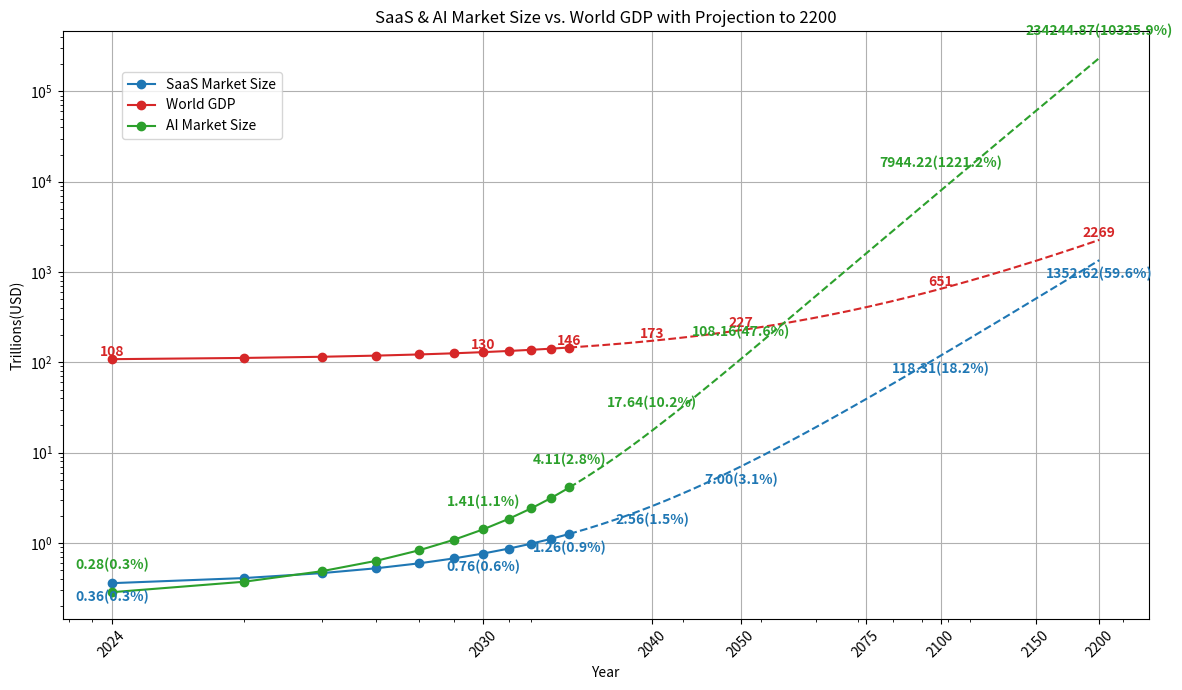

This chart was generated by the following Python code:

import matplotlib.pyplot as plt
import numpy as np
from numpy.polynomial.polynomial import polyfit, polyval

# SaaS Market Size Data from Precedence Research
saas_years = np.arange(2024, 2035)
saas_market_size_2024 = 0.35833
saas_market_size_2025 = 0.40821
saas_cagr = 0.1332

# Calculate SaaS market size for the forecast period
saas_market_size = [saas_market_size_2024, saas_market_size_2025]
for year in range(2026, 2035):
    saas_market_size.append(saas_market_size[-1] * (1 + saas_cagr))

# World GDP Data
gdp_years = np.arange(2024, 2035)
gdp_2023 = 105  # in trillion USD
gdp_growth_2024_2025 = 0.032
gdp_growth_2026_onwards = 0.030

world_gdp = [gdp_2023 * (1 + gdp_growth_2024_2025)]  # GDP for 2024
world_gdp.append(world_gdp[-1] * (1 + gdp_growth_2024_2025))  # GDP for 2025

for year in range(2026, 2035):
    world_gdp.append(world_gdp[-1] * (1 + gdp_growth_2026_onwards))

# AI Market Size Data from MarketsandMarkets
ai_years = np.arange(2024, 2035)
ai_market_size_2025 = 0.37171  # in trillion USD
ai_cagr = 0.306

# Calculate AI market size for the forecast period
ai_market_size = [ai_market_size_2025 / (1 + ai_cagr)] # 2024
ai_market_size.append(ai_market_size_2025)
for year in range(2026, 2035):
    ai_market_size.append(ai_market_size[-1] * (1 + ai_cagr))

# --- Extrapolation ---
projection_years = np.arange(2034, 2201)

# GDP projection
gdp_coeffs = polyfit(gdp_years, world_gdp, 2)
gdp_projection = polyval(projection_years, gdp_coeffs)

# SaaS projection
saas_coeffs = polyfit(saas_years, saas_market_size, 3)
saas_projection = polyval(projection_years, saas_coeffs)

# AI projection
ai_coeffs = polyfit(ai_years, ai_market_size, 4)
ai_projection = polyval(projection_years, ai_coeffs)

# --- Scaling ---
# Convert GDP from trillions to trillions and scale it to be on a similar range as SaaS
gdp_scaling_factor = 1# / (world_gdp[0] / saas_market_size[0])
scaled_world_gdp = [x * gdp_scaling_factor for x in world_gdp]
scaled_gdp_projection = [x * gdp_scaling_factor for x in gdp_projection]


# --- Data Transformation for Log Scale ---
x_saas_years = saas_years - 2023
x_projection_years = projection_years - 2023
x_gdp_years = gdp_years - 2023
x_ai_years = ai_years - 2023

# Create the plot
fig, ax1 = plt.subplots(figsize=(12, 7))

# Plot SaaS Market Size
color = 'tab:blue'
ax1.set_xlabel('Year')
ax1.set_xscale("log")
ax1.set_ylabel('Trillions(USD)')
ax1.set_yscale("log")
ax1.plot(x_saas_years, saas_market_size, marker='o', linestyle='-', color=color, label='SaaS Market Size')
ax1.plot(x_projection_years, saas_projection, linestyle='--', color=color)
ax1.tick_params(axis='y')
ax1.grid(True)

# Plot scaled World GDP
color = 'tab:red'
ax1.plot(x_gdp_years, scaled_world_gdp, marker='o', linestyle='-', color=color, label=f'World GDP')
ax1.plot(x_projection_years, scaled_gdp_projection, linestyle='--', color=color)

# Plot AI Market Size
color = 'tab:green'
ax1.plot(x_ai_years, ai_market_size, marker='o', linestyle='-', color=color, label='AI Market Size')
ax1.plot(x_projection_years, ai_projection, linestyle='--', color=color)


# --- Annotations ---
years_to_annotate = [2024, 2030, 2034, 2040, 2050, 2100, 2200]
for year in years_to_annotate:
    x_year = year - 2023

    # GDP annotation
    if year <= gdp_years[-1]:
        gdp_val = scaled_world_gdp[np.where(gdp_years == year)[0][0]]
    else:
        gdp_val = scaled_gdp_projection[np.where(projection_years == year)[0][0]]
    ax1.annotate(f'{gdp_val:.0f}', (x_year, gdp_val), textcoords="offset points", xytext=(0,10), fontweight='bold', va="top", ha='center', color='tab:red')

    # SaaS annotation
    if year <= saas_years[-1]:
        saas_val = saas_market_size[np.where(saas_years == year)[0][0]]
    else:
        saas_val = saas_projection[np.where(projection_years == year)[0][0]]
    ax1.annotate(f'{saas_val:.2f}({(100*saas_val/gdp_val):.1f}%)', (x_year, saas_val), textcoords="offset points", xytext=(0,-15), fontweight='bold', va="bottom", ha='center', color='tab:blue')

    # AI annotation
    if year <= ai_years[-1]:
        ai_val = ai_market_size[np.where(ai_years == year)[0][0]]
    else:
        ai_val = ai_projection[np.where(projection_years == year)[0][0]]
    ax1.annotate(f'{ai_val:.2f}({(100*ai_val/gdp_val):.1f}%)', (x_year, ai_val), textcoords="offset points", xytext=(0,25), fontweight='bold', va="top", ha='center', color='tab:green')

# --- X-axis Ticks ---
tick_years = [2024, 2030, 2040, 2050, 2075, 2100, 2150, 2200]
tick_x_values = [year - 2023 for year in tick_years]
ax1.set_xticks(tick_x_values)
ax1.set_xticklabels(tick_years, rotation=45)


# Add titles and legend
plt.title('SaaS & AI Market Size vs. World GDP with Projection to 2200')
fig.tight_layout()
fig.legend(loc='upper left', bbox_to_anchor=(0.1, 0.9))
# Save the plot
# plt.savefig('saas_vs_world_gdp_scaled_annotated.png')
plt.show()

print("Plot saved as saas_ai_vs_world_gdp_scaled_annotated.png")
